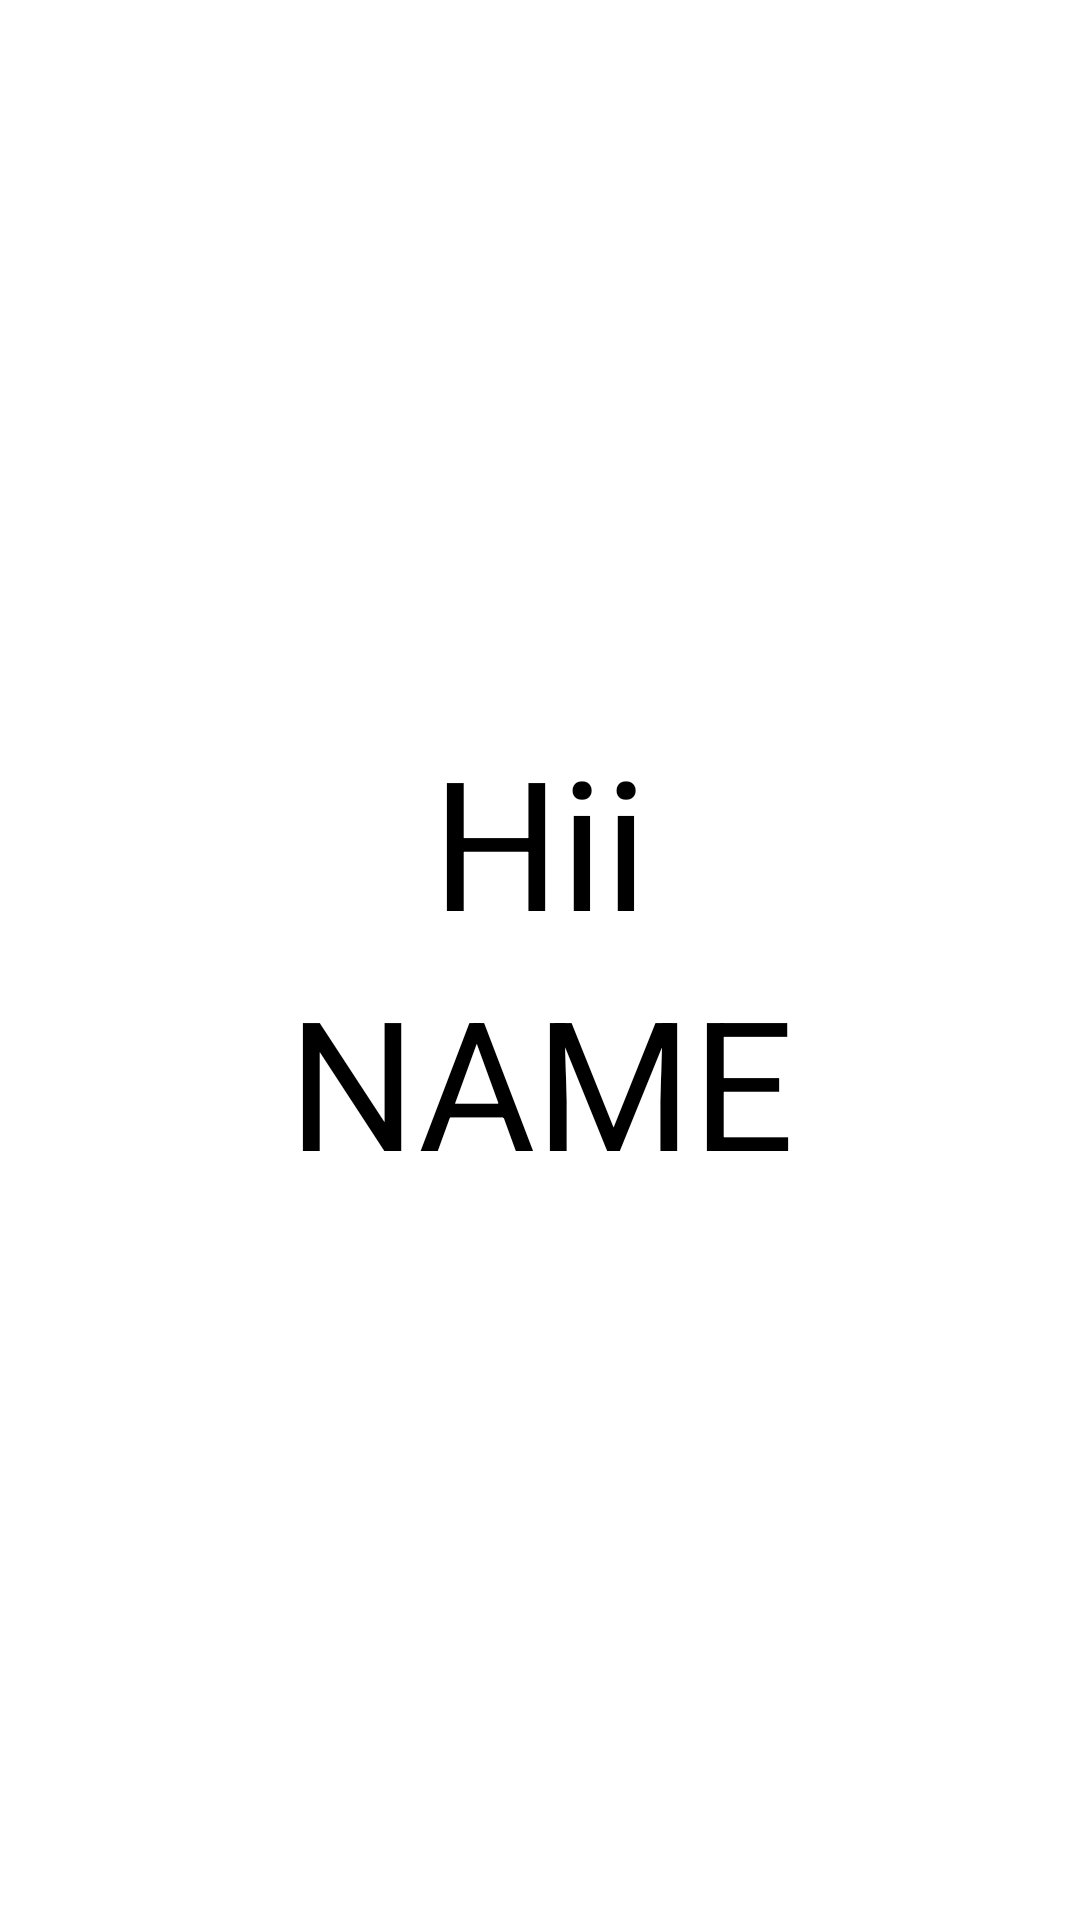

Android layout source for this screen:
<!-- AndroidManifest.xml: application theme Theme.JioAds -->
<!-- res/layout/activity_on_click_recycler_view.xml -->
<?xml version="1.0" encoding="utf-8"?>
<LinearLayout xmlns:android="http://schemas.android.com/apk/res/android"
    xmlns:app="http://schemas.android.com/apk/res-auto"
    xmlns:tools="http://schemas.android.com/tools"
    android:layout_width="match_parent"
    android:layout_height="match_parent"
    tools:context=".OnClickRecyclerView"
    android:layout_gravity="center"
    android:gravity="center"
    android:orientation="vertical">
    <TextView
        android:id="@+id/tv_1"
        android:layout_width="wrap_content"
        android:layout_height="wrap_content"
        android:text="Hii"
        android:textSize="60dp"
        android:gravity="center"
        android:textColor="@color/black"/>

    <TextView
        android:id="@+id/tv_2"
        android:layout_width="wrap_content"
        android:layout_height="wrap_content"
        android:gravity="center"
        android:text="NAME"
        android:textColor="@color/black"
        android:textSize="60dp" />
</LinearLayout>
<!-- resources referenced by this layout -->
<resources>
  <color name="black">#FF000000</color>
  <style name="Theme.JioAds" parent="Theme.MaterialComponents.DayNight.DarkActionBar">
          
          <item name="colorPrimary">@color/purple_500</item>
          <item name="colorPrimaryVariant">@color/purple_700</item>
          <item name="colorOnPrimary">@color/white</item>
          
          <item name="colorSecondary">@color/teal_200</item>
          <item name="colorSecondaryVariant">@color/teal_700</item>
          <item name="colorOnSecondary">@color/black</item>
          
          <item name="android:statusBarColor" tools:targetApi="l">?attr/colorPrimaryVariant</item>
          
      </style>
  <color name="purple_500">#FF6200EE</color>
  <color name="purple_700">#FF3700B3</color>
  <color name="white">#FFFFFFFF</color>
  <color name="teal_200">#FF03DAC5</color>
  <color name="teal_700">#FF018786</color>
</resources>
